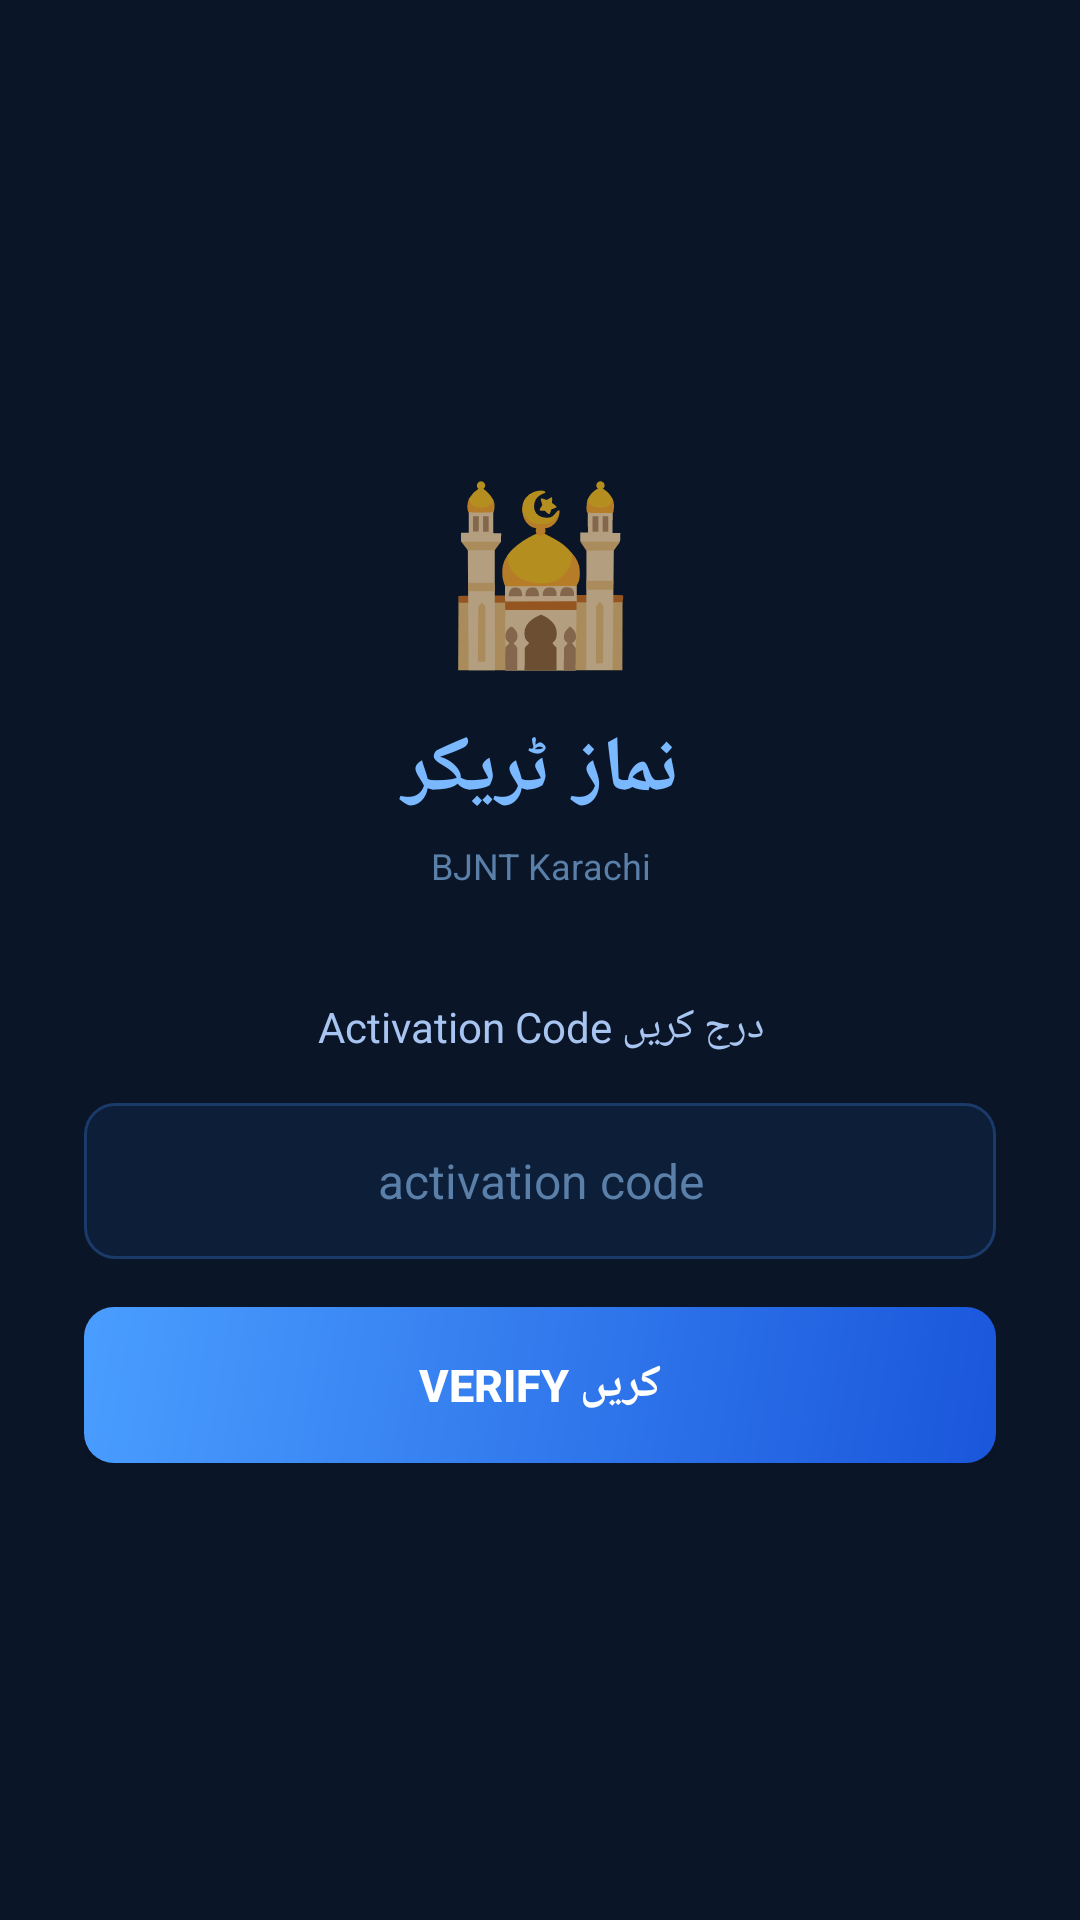

Layout XML and referenced resources for this Android screen:
<!-- AndroidManifest.xml: application theme Theme.NamazTracker -->
<!-- res/layout/activity_setup.xml -->
<?xml version="1.0" encoding="utf-8"?>
<ScrollView xmlns:android="http://schemas.android.com/apk/res/android"
    android:layout_width="match_parent" android:layout_height="match_parent"
    android:background="#0A1628" android:fillViewport="true">
    <LinearLayout android:layout_width="match_parent" android:layout_height="wrap_content"
        android:orientation="vertical" android:gravity="center"
        android:padding="28dp" android:paddingTop="60dp" android:paddingBottom="40dp">
        <TextView android:text="🕌" android:textSize="56sp" android:gravity="center"
            android:layout_width="match_parent" android:layout_height="wrap_content"
            android:layout_marginBottom="12dp"/>
        <TextView android:text="نماز ٹریکر" android:textSize="26sp" android:textStyle="bold"
            android:textColor="#7AB8FF" android:gravity="center"
            android:layout_width="match_parent" android:layout_height="wrap_content"
            android:layout_marginBottom="6dp"/>
        <TextView android:text="BJNT Karachi" android:textSize="12sp"
            android:textColor="#5A7FA8" android:gravity="center"
            android:layout_width="match_parent" android:layout_height="wrap_content"
            android:layout_marginBottom="36dp"/>
        <LinearLayout android:id="@+id/step1" android:orientation="vertical"
            android:layout_width="match_parent" android:layout_height="wrap_content">
            <TextView android:text="Activation Code درج کریں" android:textSize="14sp"
                android:textColor="#A8C4F0" android:gravity="center"
                android:layout_width="match_parent" android:layout_height="wrap_content"
                android:layout_marginBottom="16dp"/>
            <EditText android:id="@+id/codeInput" android:layout_width="match_parent"
                android:layout_height="52dp" android:background="@drawable/input_bg"
                android:textColor="#FFFFFF" android:textColorHint="#5A7FA8"
                android:hint="activation code" android:textSize="16sp"
                android:inputType="text" android:gravity="center" android:padding="14dp"
                android:layout_marginBottom="16dp"/>
            <Button android:id="@+id/verifyBtn" android:layout_width="match_parent"
                android:layout_height="52dp" android:text="Verify کریں"
                android:background="@drawable/btn_primary" android:textColor="#FFFFFF"
                android:textSize="15sp" android:textStyle="bold"/>
        </LinearLayout>
        <LinearLayout android:id="@+id/step2" android:orientation="vertical"
            android:visibility="gone" android:layout_width="match_parent"
            android:layout_height="wrap_content">
            <TextView android:text="اپنا نام لکھیں" android:textSize="14sp"
                android:textColor="#A8C4F0" android:gravity="center"
                android:layout_width="match_parent" android:layout_height="wrap_content"
                android:layout_marginBottom="16dp"/>
            <EditText android:id="@+id/nameInput" android:layout_width="match_parent"
                android:layout_height="52dp" android:background="@drawable/input_bg"
                android:textColor="#FFFFFF" android:textColorHint="#5A7FA8"
                android:hint="Muhammad Usman" android:textSize="16sp" android:gravity="center"
                android:padding="14dp" android:inputType="textPersonName"
                android:layout_marginBottom="16dp"/>
            <Button android:id="@+id/proceedBtn" android:layout_width="match_parent"
                android:layout_height="52dp" android:text="شروع کریں"
                android:background="@drawable/btn_green" android:textColor="#FFFFFF"
                android:textSize="15sp" android:textStyle="bold"/>
        </LinearLayout>
        <TextView android:id="@+id/statusTv" android:layout_width="match_parent"
            android:layout_height="wrap_content" android:gravity="center"
            android:textSize="12sp" android:layout_marginTop="16dp" android:visibility="gone"/>
    </LinearLayout>
</ScrollView>
<!-- resources referenced by this layout -->
<resources>
  <!-- drawable btn_green (drawable) -->
  <?xml version="1.0" encoding="utf-8"?>
  <shape xmlns:android="http://schemas.android.com/apk/res/android">
      <gradient android:startColor="#16A34A" android:endColor="#22C55E" android:angle="135"/>
      <corners android:radius="10dp"/>
  </shape>
  <!-- drawable btn_primary (drawable) -->
  <?xml version="1.0" encoding="utf-8"?>
  <shape xmlns:android="http://schemas.android.com/apk/res/android">
      <gradient android:startColor="#1A56DB" android:endColor="#4A9EFF" android:angle="135"/>
      <corners android:radius="10dp"/>
  </shape>
  <!-- drawable input_bg (drawable) -->
  <?xml version="1.0" encoding="utf-8"?>
  <shape xmlns:android="http://schemas.android.com/apk/res/android">
      <solid android:color="#0D1E38"/>
      <stroke android:width="1dp" android:color="#1A3A6A"/>
      <corners android:radius="10dp"/>
  </shape>
  <style name="Theme.NamazTracker" parent="Theme.AppCompat.NoActionBar">
      <item name="android:statusBarColor">#0A1628</item>
      <item name="android:navigationBarColor">#0A0F1E</item>
      <item name="android:windowBackground">#0A0F1E</item>
    </style>
</resources>
